Run: headless pygame with SDL's dummy video driver; simulated clock (each Clock.tick advances the game by its frame time, no real sleeping); random seed 0; keys injected as events and as key.get_pressed() state; no mouse input.
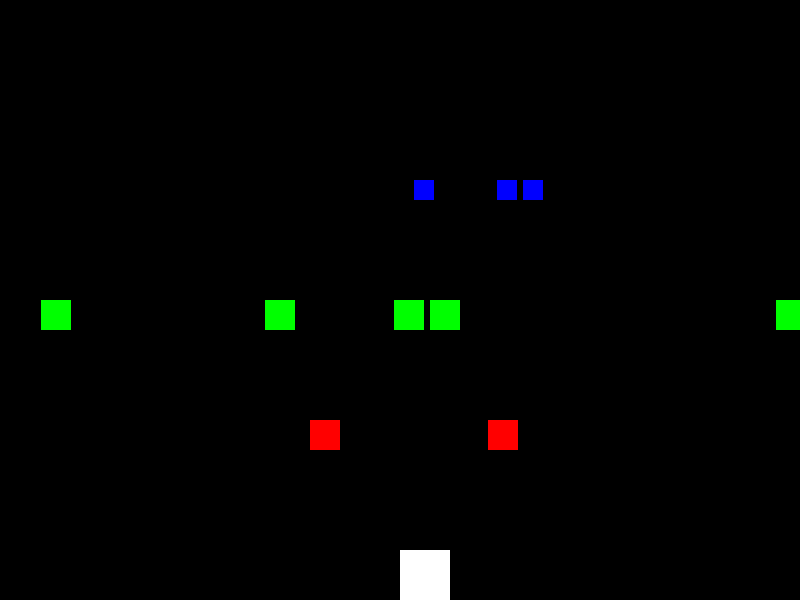
Frame 1 of 4 · flips 1–60 · no input
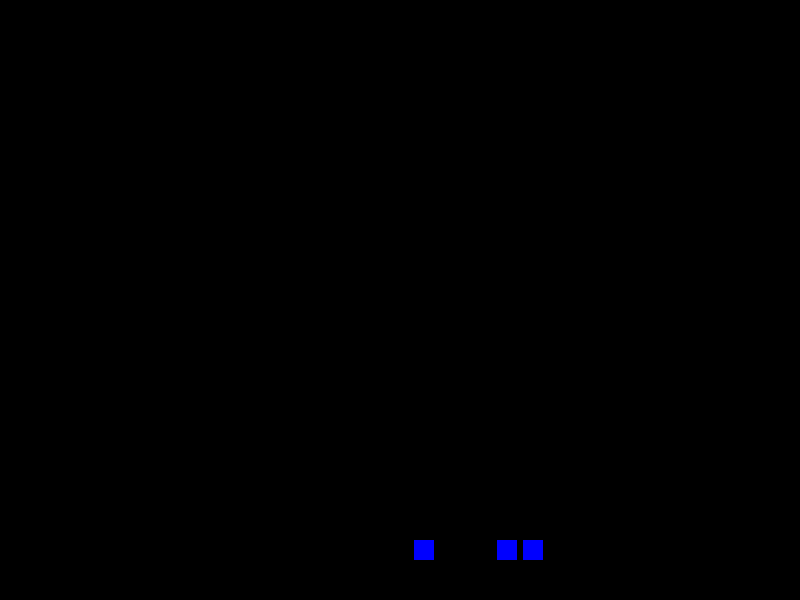
Frame 2 of 4 · flips 61–180 · tapped SPACE, RETURN · held RIGHT (→), D
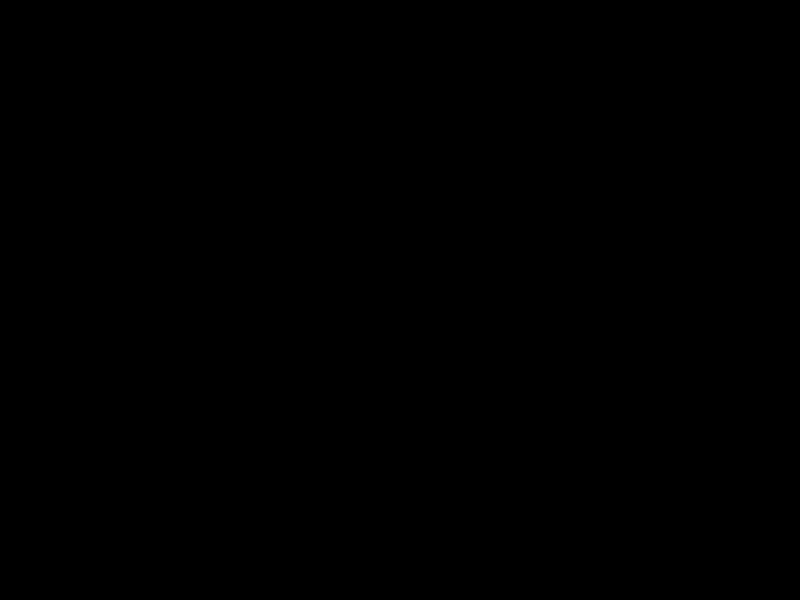
Frame 3 of 4 · flips 181–300 · held DOWN (↓), S
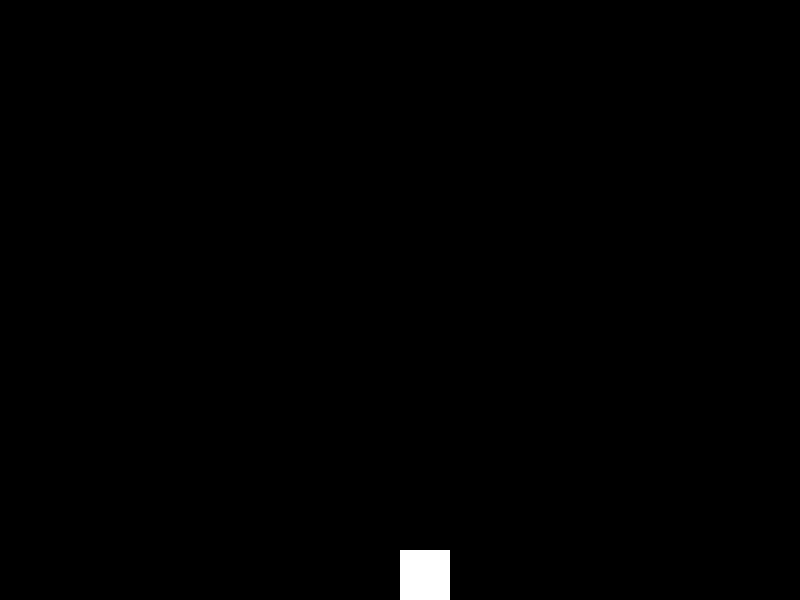
Frame 4 of 4 · flips 301–420 · held LEFT (←), A, UP (↑), W

The pygame program that drew these frames:

import pygame
import random
import math

# Initialize Pygame
pygame.init()

# Set up some constants
WIDTH, HEIGHT = 800, 600
DISH_SPEED = 5
PLAYER_SPEED = 5
SOAP_SUDS_SPEED = 3
FALLING_DISH_SPEED = 7

# Set up the display
screen = pygame.display.set_mode((WIDTH, HEIGHT))

# Set up the clock
clock = pygame.time.Clock()

# Set up the player
player = pygame.Rect(WIDTH // 2, HEIGHT - 50, 50, 50)

# Set up the dishes
dishes = [pygame.Rect(random.randint(0, WIDTH), 0, 30, 30) for _ in range(5)]

# Set up the soap suds
soap_suds = [pygame.Rect(random.randint(0, WIDTH), 0, 20, 20) for _ in range(3)]

# Set up the falling dishes
falling_dishes = [pygame.Rect(random.randint(0, WIDTH), 0, 30, 30) for _ in range(2)]

# Set up the score
score = 0

# Game loop
running = True
while running:
    # Event handling
    for event in pygame.event.get():
        if event.type == pygame.QUIT:
            running = False

    # Player movement
    keys = pygame.key.get_pressed()
    if keys[pygame.K_LEFT]:
        player.x -= PLAYER_SPEED
    if keys[pygame.K_RIGHT]:
        player.x += PLAYER_SPEED

    # Dish movement
    for dish in dishes:
        dish.y += DISH_SPEED
        if dish.colliderect(player):
            score += 1
            dish.x = random.randint(0, WIDTH)
            dish.y = 0

    # Soap suds movement
    for sud in soap_suds:
        sud.y += SOAP_SUDS_SPEED
        if sud.colliderect(player):
            PLAYER_SPEED /= 2
            sud.x = random.randint(0, WIDTH)
            sud.y = 0

    # Falling dish movement
    for falling_dish in falling_dishes:
        falling_dish.y += FALLING_DISH_SPEED
        if falling_dish.colliderect(player):
            score -= 1
            falling_dish.x = random.randint(0, WIDTH)
            falling_dish.y = 0

    # Draw everything
    screen.fill((0, 0, 0))
    pygame.draw.rect(screen, (255, 255, 255), player)
    for dish in dishes:
        pygame.draw.rect(screen, (0, 255, 0), dish)
    for sud in soap_suds:
        pygame.draw.rect(screen, (0, 0, 255), sud)
    for falling_dish in falling_dishes:
        pygame.draw.rect(screen, (255, 0, 0), falling_dish)

    # Update the display
    pygame.display.flip()

    # Cap the frame rate
    clock.tick(60)

# Quit Pygame
pygame.quit()
